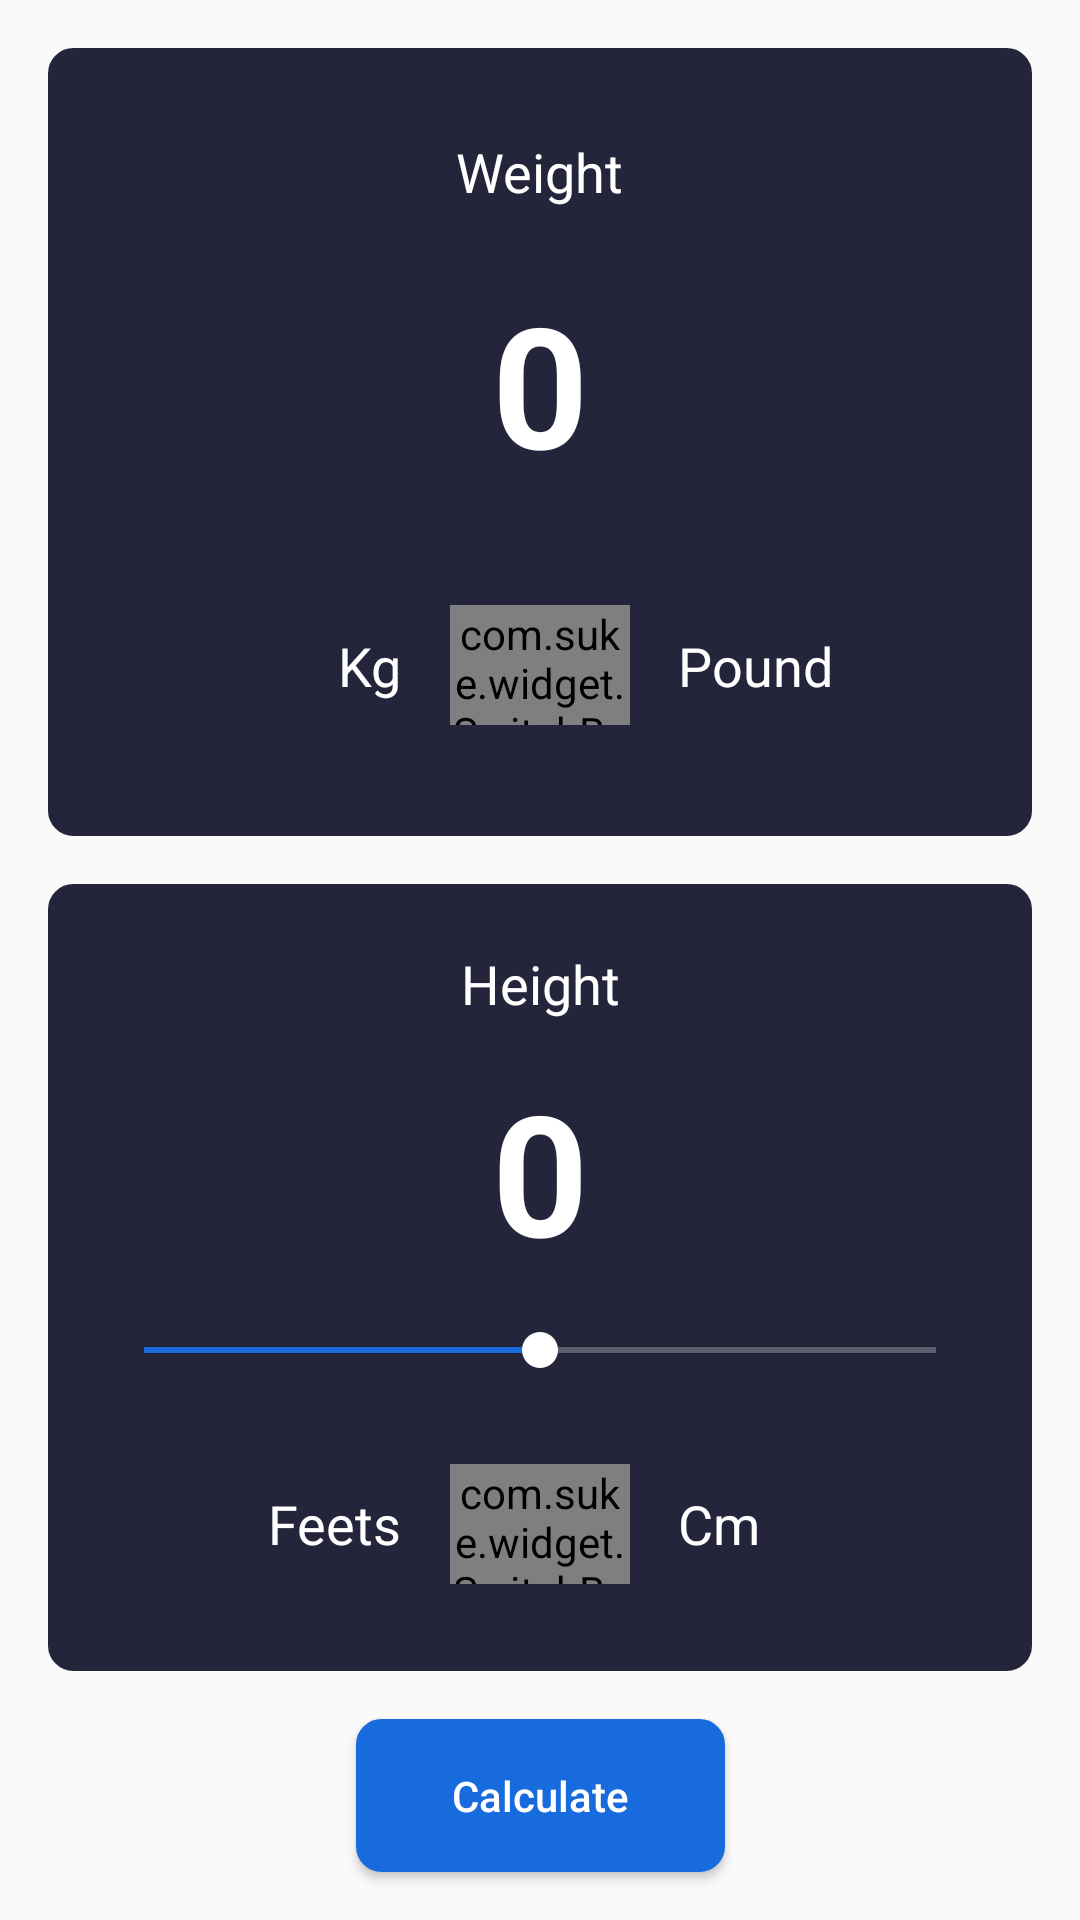

Write the Android layout XML for this screen, with the resource values it uses.
<!-- AndroidManifest.xml: application theme AppTheme -->
<!-- res/layout/fragment_calculator.xml -->
<?xml version="1.0" encoding="utf-8"?>
<FrameLayout xmlns:android="http://schemas.android.com/apk/res/android"
    xmlns:app="http://schemas.android.com/apk/res-auto"
    xmlns:tools="http://schemas.android.com/tools"
    android:layout_width="match_parent"
    android:layout_height="match_parent"
    tools:context=".fragments.calculator.CalculatorFragment">

    <android.support.constraint.ConstraintLayout
        android:layout_width="match_parent"
        android:layout_height="match_parent">


        <android.support.constraint.ConstraintLayout
            android:id="@+id/weightWrapper"
            android:layout_width="match_parent"
            android:layout_height="0dp"
            android:layout_marginStart="@dimen/default_margin"
            android:layout_marginTop="@dimen/default_margin"
            android:layout_marginEnd="@dimen/default_margin"
            android:background="@drawable/backgroud_rounded_grey"
            app:layout_constraintBottom_toTopOf="@+id/heightWrapper"
            app:layout_constraintEnd_toEndOf="parent"
            app:layout_constraintStart_toStartOf="parent"
            app:layout_constraintTop_toTopOf="parent">

            <TextView
                android:id="@+id/weightTv"
                style="@style/WhiteTextView.DefaultSize"
                android:layout_width="wrap_content"
                android:layout_height="wrap_content"
                android:layout_marginTop="@dimen/default_margin_small"
                android:text="@string/weight"
                app:layout_constraintBottom_toTopOf="@+id/weightValue"
                app:layout_constraintEnd_toEndOf="parent"
                app:layout_constraintStart_toStartOf="parent"
                app:layout_constraintTop_toTopOf="parent"
                app:layout_constraintVertical_chainStyle="spread" />

            <TextView
                android:id="@+id/weightValue"
                style="@style/WhiteTextView.LargeSize"
                android:layout_width="wrap_content"
                android:layout_height="wrap_content"
                android:text="0"
                android:maxLength="4"
                app:layout_constraintBottom_toTopOf="@+id/kgOrPoundSwitch"
                app:layout_constraintEnd_toEndOf="parent"
                app:layout_constraintStart_toStartOf="parent"
                app:layout_constraintTop_toBottomOf="@+id/weightTv" />

            <ImageView
                android:id="@+id/addWeightIv"
                android:layout_width="wrap_content"
                android:layout_height="wrap_content"
                android:layout_marginStart="@dimen/default_margin_small"
                android:background="#00000000"
                android:clickable="true"
                android:focusable="true"
                android:foreground="?selectableItemBackgroundBorderless"
                android:src="@drawable/ic_add_circle"
                app:layout_constraintBottom_toBottomOf="@+id/weightValue"
                app:layout_constraintStart_toEndOf="@+id/weightValue"
                app:layout_constraintTop_toTopOf="@+id/weightValue" />


            <ImageView
                android:id="@+id/reduceWeightIv"
                android:layout_width="24dp"
                android:layout_height="24dp"
                android:layout_marginEnd="@dimen/default_margin_small"
                android:background="#00000000"
                android:clickable="true"
                android:focusable="true"
                android:foreground="?selectableItemBackgroundBorderless"
                android:src="@drawable/ic_remove_circle"
                app:layout_constraintBottom_toBottomOf="@+id/weightValue"
                app:layout_constraintEnd_toStartOf="@+id/weightValue"
                app:layout_constraintTop_toTopOf="@+id/weightValue" />

            <com.suke.widget.SwitchButton
                android:id="@+id/kgOrPoundSwitch"
                android:layout_width="@dimen/switch_width"
                android:layout_height="@dimen/switch_height"
                android:layout_marginTop="@dimen/default_margin"
                android:layout_marginBottom="@dimen/default_margin"
                android:background="#00000000"
                app:layout_constraintBottom_toBottomOf="parent"
                app:layout_constraintEnd_toEndOf="@+id/weightValue"
                app:layout_constraintStart_toStartOf="@+id/weightValue"
                app:layout_constraintTop_toBottomOf="@+id/weightValue"
                app:sb_background="@color/grayChecked"
                app:sb_border_width="0dp"
                app:sb_checked_color="@color/blueLight"
                app:sb_shadow_effect="true"
                app:sb_show_indicator="false"
                app:sb_uncheck_color="@color/grayChecked" />

            <TextView
                android:id="@+id/kgTv"
                style="@style/WhiteTextView.DefaultSize"
                android:layout_width="wrap_content"
                android:layout_height="wrap_content"
                android:layout_marginEnd="@dimen/default_margin"
                android:text="@string/kg"
                app:layout_constraintBottom_toBottomOf="@+id/kgOrPoundSwitch"
                app:layout_constraintEnd_toStartOf="@+id/kgOrPoundSwitch"
                app:layout_constraintTop_toTopOf="@+id/kgOrPoundSwitch" />

            <TextView
                android:id="@+id/poundTv"
                style="@style/WhiteTextView.DefaultSize"
                android:layout_width="wrap_content"
                android:layout_height="wrap_content"
                android:layout_marginStart="@dimen/default_margin"
                android:text="@string/pound"
                app:layout_constraintBottom_toBottomOf="@+id/kgOrPoundSwitch"
                app:layout_constraintStart_toEndOf="@+id/kgOrPoundSwitch"
                app:layout_constraintTop_toTopOf="@+id/kgOrPoundSwitch" />


        </android.support.constraint.ConstraintLayout>

        <android.support.constraint.ConstraintLayout
            android:id="@+id/heightWrapper"
            android:layout_width="match_parent"
            android:layout_height="0dp"
            android:layout_marginStart="@dimen/default_margin"
            android:layout_marginTop="@dimen/default_margin"
            android:layout_marginEnd="@dimen/default_margin"
            android:background="@drawable/backgroud_rounded_grey"
            app:layout_constraintBottom_toTopOf="@+id/btnCalculate"
            app:layout_constraintEnd_toEndOf="parent"
            app:layout_constraintStart_toStartOf="parent"
            app:layout_constraintTop_toBottomOf="@+id/weightWrapper">

            <TextView
                android:id="@+id/heightTv"
                style="@style/WhiteTextView.DefaultSize"
                android:layout_width="wrap_content"
                android:layout_height="wrap_content"
                android:layout_marginTop="@dimen/default_margin_small"
                android:text="@string/height"
                app:layout_constraintBottom_toTopOf="@+id/heightValue"
                app:layout_constraintEnd_toEndOf="parent"
                app:layout_constraintStart_toStartOf="parent"
                app:layout_constraintTop_toTopOf="parent"
                app:layout_constraintVertical_chainStyle="spread" />

            <TextView
                android:id="@+id/heightValue"
                style="@style/WhiteTextView.LargeSize"
                android:layout_width="wrap_content"
                android:layout_height="wrap_content"
                android:text="0"
                app:layout_constraintBottom_toTopOf="@+id/seekBar"
                app:layout_constraintEnd_toEndOf="parent"
                app:layout_constraintStart_toStartOf="parent"
                app:layout_constraintTop_toBottomOf="@+id/heightTv" />

            <com.suke.widget.SwitchButton
                android:id="@+id/feetsOrCmSwitch"
                android:layout_width="@dimen/switch_width"
                android:layout_height="@dimen/switch_height"
                android:layout_marginTop="@dimen/default_margin"
                android:layout_marginBottom="@dimen/default_margin"
                android:background="#00000000"
                app:layout_constraintBottom_toBottomOf="parent"
                app:layout_constraintEnd_toEndOf="@+id/heightValue"
                app:layout_constraintStart_toStartOf="@+id/heightValue"
                app:layout_constraintTop_toBottomOf="@+id/seekBar"
                app:sb_background="@color/grayChecked"
                app:sb_border_width="0dp"
                app:sb_checked_color="@color/blueLight"
                app:sb_shadow_effect="true"
                app:sb_show_indicator="false"
                app:sb_uncheck_color="@color/grayChecked" />

            <TextView
                android:id="@+id/feetsTv"
                style="@style/WhiteTextView.DefaultSize"
                android:layout_width="wrap_content"
                android:layout_height="wrap_content"
                android:layout_marginEnd="@dimen/default_margin"
                android:text="@string/feets"
                app:layout_constraintBottom_toBottomOf="@+id/feetsOrCmSwitch"
                app:layout_constraintEnd_toStartOf="@+id/feetsOrCmSwitch"
                app:layout_constraintTop_toTopOf="@+id/feetsOrCmSwitch" />

            <TextView
                android:id="@+id/cm"
                style="@style/WhiteTextView.DefaultSize"
                android:layout_width="wrap_content"
                android:layout_height="wrap_content"
                android:layout_marginStart="@dimen/default_margin"
                android:text="@string/cm"
                app:layout_constraintBottom_toBottomOf="@+id/feetsOrCmSwitch"
                app:layout_constraintStart_toEndOf="@+id/feetsOrCmSwitch"
                app:layout_constraintTop_toTopOf="@+id/feetsOrCmSwitch" />

            <SeekBar
                android:id="@+id/seekBar"
                android:layout_width="match_parent"
                android:layout_height="wrap_content"
                android:layout_marginStart="@dimen/default_margin"
                android:layout_marginEnd="@dimen/default_margin"
                android:progress="50"
                android:progressBackgroundTint="@color/White"
                android:secondaryProgressTintMode="@color/White"
                android:thumbTint="@color/White"
                app:layout_constraintBottom_toTopOf="@+id/feetsOrCmSwitch"
                app:layout_constraintEnd_toEndOf="parent"
                app:layout_constraintStart_toStartOf="parent"
                app:layout_constraintTop_toBottomOf="@+id/heightValue" />


        </android.support.constraint.ConstraintLayout>

        <Button
            android:id="@+id/btnCalculate"
            style="@style/BlueButtonStyle"
            android:layout_width="wrap_content"
            android:layout_height="wrap_content"
            android:layout_marginTop="@dimen/default_margin"
            android:layout_marginBottom="@dimen/default_margin"
            android:text="@string/calculate"
            app:layout_constraintBottom_toBottomOf="parent"
            app:layout_constraintEnd_toEndOf="parent"
            app:layout_constraintStart_toStartOf="parent"
            app:layout_constraintTop_toBottomOf="@+id/heightWrapper" />
    </android.support.constraint.ConstraintLayout>

</FrameLayout>
<!-- resources referenced by this layout -->
<resources>
  <color name="White">#ffffff</color>
  <color name="blueLight">#186BDD</color>
  <color name="grayChecked">#a7a9ac</color>
  <dimen name="default_margin">16dp</dimen>
  <dimen name="default_margin_small">8dp</dimen>
  <dimen name="switch_height">40dp</dimen>
  <dimen name="switch_width">60dp</dimen>
  <!-- drawable backgroud_rounded_grey (drawable) -->
  <?xml version="1.0" encoding="utf-8"?>
  <selector xmlns:android="http://schemas.android.com/apk/res/android">
      <item>
          <shape android:shape="rectangle">
              <solid android:color="@color/gray" />
              <stroke android:width="1dp" android:color="@color/gray" />
              <corners android:radius="8dp" />
          </shape>
      </item>
  
  </selector>
  <string name="calculate">Calculate</string>
  <string name="cm">Cm</string>
  <string name="feets">Feets</string>
  <string name="height">Height</string>
  <string name="kg">Kg</string>
  <string name="pound">Pound</string>
  <string name="weight">Weight</string>
  <style name="BlueButtonStyle" parent="Base.TextAppearance.AppCompat.Widget.Button">
          <item name="android:background">@drawable/backgroud_rounded_blue</item>
          <item name="android:textColor">@color/White</item>
          <item name="android:textAllCaps">false</item>
          <item name="android:paddingTop">@dimen/default_padding</item>
          <item name="android:paddingBottom">@dimen/default_padding</item>
          <item name="android:paddingStart">@dimen/default_padding_large</item>
          <item name="android:paddingEnd">@dimen/default_padding_large</item>
          <item name="android:foreground">?selectableItemBackgroundBorderless</item>
          <item name="android:clickable">true</item>
          <item name="android:focusable">true</item>
      </style>
  <style name="WhiteTextView.DefaultSize">
          <item name="android:textSize">@dimen/default_text_size</item>
      </style>
  <style name="WhiteTextView.LargeSize">
          <item name="android:textStyle">bold</item>
          <item name="android:textSize">@dimen/large_text_size</item>
      </style>
  <style name="AppTheme" parent="Theme.AppCompat.Light.DarkActionBar">
          
          <item name="colorPrimary">@color/colorPrimary</item>
          <item name="colorPrimaryDark">@color/colorPrimaryDark</item>
          <item name="colorAccent">@color/colorAccent</item>
          <item name="android:statusBarColor">@color/colorPrimary</item>
  
      </style>
  <color name="gray">#24253b</color>
  <!-- drawable backgroud_rounded_blue (drawable) -->
  <?xml version="1.0" encoding="utf-8"?>
  <selector xmlns:android="http://schemas.android.com/apk/res/android">
      <item>
          <shape android:shape="rectangle">
              <solid android:color="@color/blueLight"/>
              <stroke android:width="1dp" android:color="@color/blueLight"/>
              <corners android:radius="8dp"/>
          </shape>
      </item>
  
  </selector>
  <dimen name="default_padding">16dp</dimen>
  <dimen name="default_padding_large">32dp</dimen>
  <dimen name="default_text_size">18sp</dimen>
  <dimen name="large_text_size">56sp</dimen>
  <color name="colorPrimary">#00001a</color>
  <color name="colorPrimaryDark">#0d0d23</color>
  <color name="colorAccent">#186BDD</color>
</resources>
